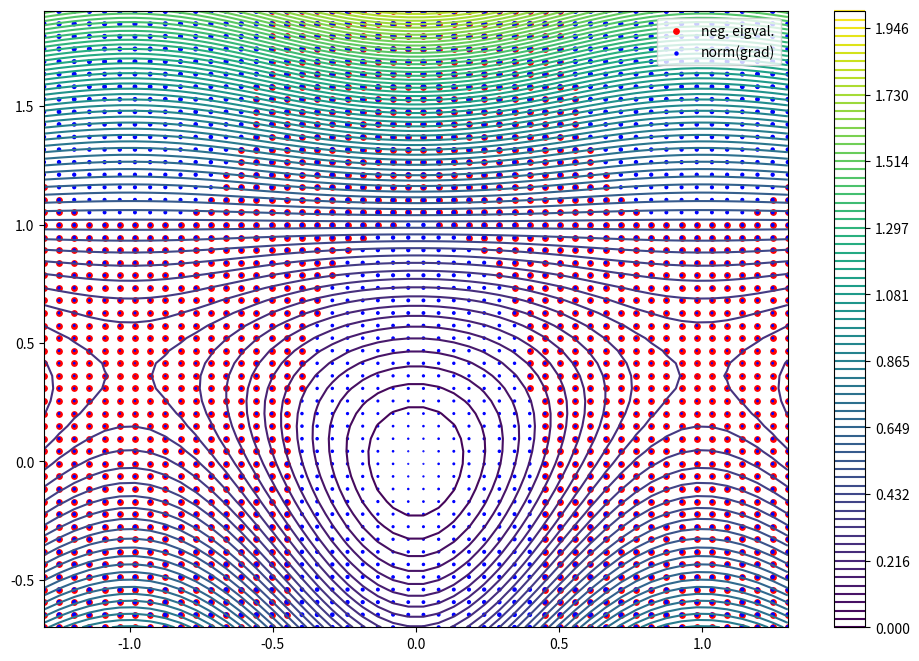
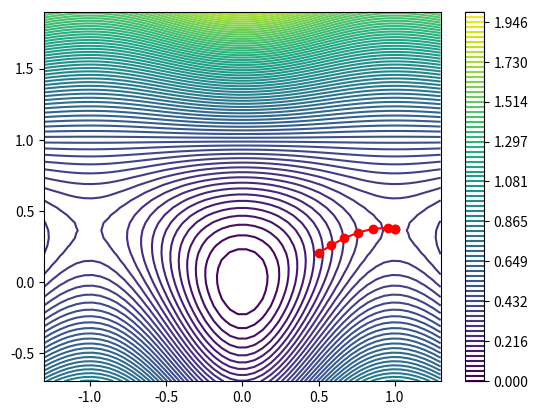

These figures' Python source, in order:
#!/usr/bin/env python3
# Johannes Steinmetzer, April 2019

# See [1] https://pubs.acs.org/doi/pdf/10.1021/j100247a015
#         Banerjee, 1985
#     [2]
#

import matplotlib.pyplot as plt
import numpy as np
import sympy as sym


def make_funcs():
    (
        x,
        y,
    ) = sym.symbols("x y")
    f_ = (1 - y) * x**2 * sym.exp(-(x**2)) + (1 / 2) * y**2
    f = sym.lambdify((x, y), f_)
    g_ = sym.derive_by_array(f_, (x, y))
    g = sym.lambdify((x, y), g_)
    H_ = sym.derive_by_array(g_, (x, y))
    H = sym.lambdify((x, y), H_)
    return f, g, H


def plot(f, g, H, xs, ys):
    X, Y = np.meshgrid(xs, ys)
    Z = f(X, Y)
    levels = np.linspace(0, 2, 75)
    # fig, ax = plt.subplots(figsize=(12, 8))
    # cf = ax.contour(X, Y, Z, levels=levels)
    # fig.colorbar(cf)
    # plt.show()

    neg_eigvals = list()
    grads = list()
    for x_ in xs:
        for y_ in ys:
            hess = H(x_, y_)
            eigvals = np.linalg.eigvals(hess)
            if eigvals.min() < 0:
                neg_eigvals.append((x_, y_))
            grad = np.linalg.norm(g(x_, y_))
            grads.append(grad)
    neg_eigvals = np.array(neg_eigvals)
    grads = np.array(grads)

    fig, ax = plt.subplots(figsize=(12, 8))
    cf = ax.contour(X, Y, Z, levels=levels)
    ax.scatter(*neg_eigvals.T, c="r", s=15, label="neg. eigval.")
    ax.scatter(X.T, Y.T, c="b", s=5 * grads, label="norm(grad)")
    ax.legend()
    fig.colorbar(cf)
    plt.show()


def prfo(x, H_getter, grad_getter):

    fg = lambda x: -np.array(grad_getter(*x))
    Hg = lambda x: np.array(H_getter(*x))
    f = fg(x)
    H = Hg(x)
    eigvals, eigvecs = np.linalg.eigh(H)
    neg_eigvals = eigvals < 0
    assert neg_eigvals.sum() >= 1
    print(f"found {neg_eigvals.sum()} negative eigenvalues")

    # Transform to eigensystem of hessian
    f_trans = eigvecs.T.dot(f)

    mu = 0
    max_mat = np.array(((eigvals[mu], -f_trans[mu]), (-f_trans[mu], 0)))
    min_mat = np.bmat(
        ((np.diag(eigvals[1:]), -f_trans[1:, None]), (-f_trans[None, 1:], [[0]]))
    )

    # Scale eigenvectors of the largest (smallest) eigenvector
    # of max_mat (min_mat) so the last item is 1.
    max_evals, max_evecs = np.linalg.eigh(max_mat)
    # Eigenvalues and -values are sorted, so we just use the last
    # eigenvector corresponding to the biggest eigenvalue.
    max_step = max_evecs.T[-1]
    lambda_max = max_step[-1]
    max_step = max_step[:-1] / lambda_max

    min_evals, min_evecs = np.linalg.eigh(min_mat)
    # Again, as everything is sorted we use the (smalelst) first eigenvalue.
    min_step = np.asarray(min_evecs.T[0]).flatten()
    lambda_min = min_step[-1]
    min_step = min_step[:-1] / lambda_min

    # Still in the hessian eigensystem
    prfo_step = np.zeros_like(f)
    prfo_step[0] = max_step[0]
    prfo_step[1:] = min_step
    # Transform back
    step = eigvecs.dot(prfo_step)
    norm = np.linalg.norm(step)
    if norm > 0.1:
        step = 0.1 * step / norm
    return step


def run():
    x0 = (0.5, 0.2)
    f, g, H = make_funcs()
    xs = np.linspace(-1.3, 1.3, 50)
    ys = np.linspace(-0.7, 1.9, 50)
    plot(f, g, H, xs, ys)
    prfo(x0, H, g)
    fq = -np.array(g(*x0))
    hess = np.array(H(*x0))

    x = x0
    opt_xs = [
        x,
    ]

    for i in range(15):
        step = prfo(x, H, g)
        print("norm(step)", np.linalg.norm(step))
        grad = g(*x)
        gn = np.linalg.norm(grad)
        if gn < 1e-5:
            print("Converged")
            break
        x_new = x + step
        opt_xs.append(x_new)
        x = x_new
    opt_xs = np.array(opt_xs)

    X, Y = np.meshgrid(xs, ys)
    Z = f(X, Y)
    levels = np.linspace(0, 2, 75)
    fig, ax = plt.subplots()
    cf = ax.contour(X, Y, Z, levels=levels)
    ax.plot(*opt_xs.T, "ro-", label="TSopt")
    fig.colorbar(cf)
    ax.set_xlim(xs.min(), xs.max())
    ax.set_ylim(ys.min(), ys.max())
    plt.show()


if __name__ == "__main__":
    run()
